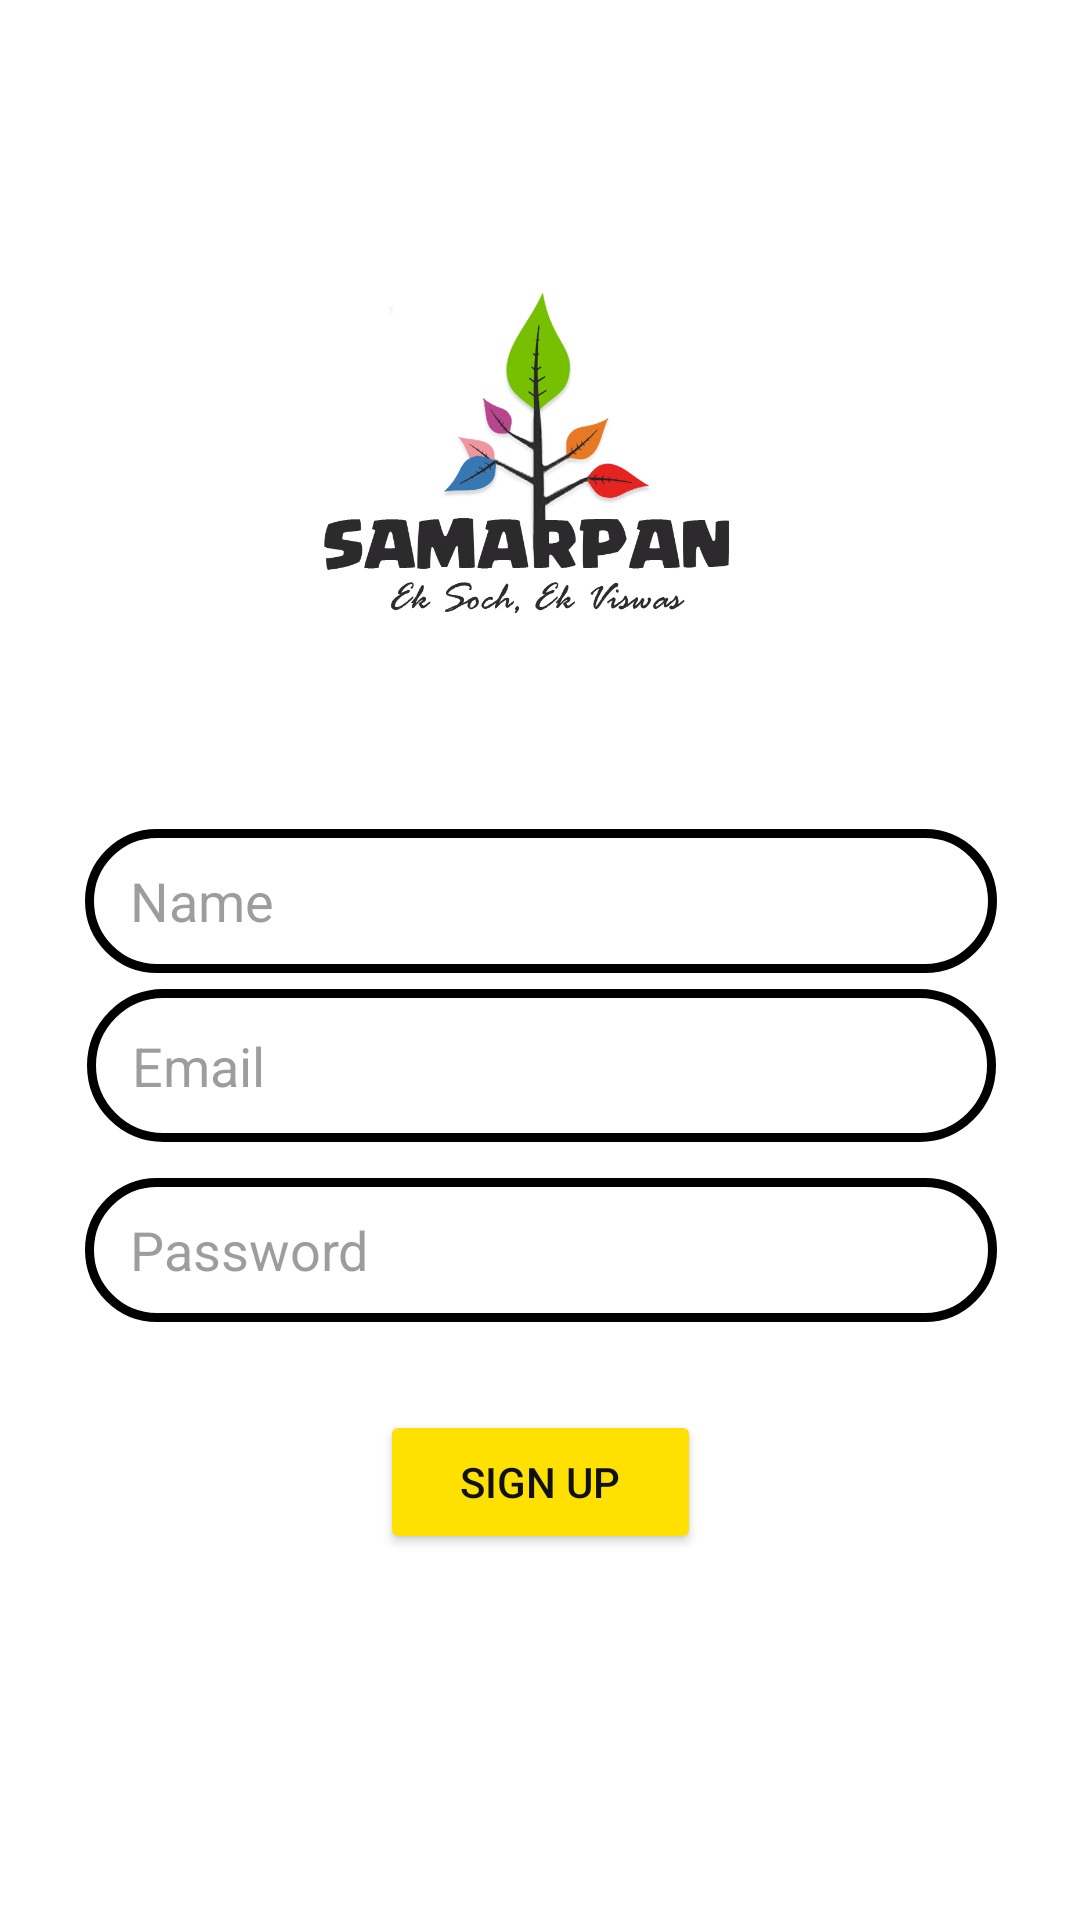

The Android layout XML behind this screen, and the referenced resources:
<!-- AndroidManifest.xml: application theme Theme.Samarpan -->
<!-- res/layout/signup.xml -->
<?xml version="1.0" encoding="utf-8"?>
<androidx.constraintlayout.widget.ConstraintLayout xmlns:android="http://schemas.android.com/apk/res/android"
    xmlns:app="http://schemas.android.com/apk/res-auto"
    xmlns:tools="http://schemas.android.com/tools"
    android:layout_width="match_parent"
    android:layout_height="match_parent"
    tools:context=".SignUp"
    android:background="@color/white"
   >


    <ImageView
        android:id="@+id/imageView3"
        android:layout_width="297dp"
        android:layout_height="209dp"
        android:contentDescription="todo"
        app:layout_constraintBottom_toBottomOf="parent"
        app:layout_constraintEnd_toEndOf="parent"
        app:layout_constraintHorizontal_bias="0.496"
        app:layout_constraintStart_toStartOf="parent"
        app:layout_constraintTop_toTopOf="parent"
        app:layout_constraintVertical_bias="0.129"
        app:srcCompat="@drawable/new_logo_samarpan_03__png__final"
        tools:ignore="ImageContrastCheck" />

    <EditText
        android:id="@+id/editTextTextEmailAddress"
        android:layout_width="303dp"
        android:layout_height="51dp"
        android:autofillHints=""
        android:background="@drawable/edt_background"
        android:ems="10"
        android:hint="Email"
        android:importantForAutofill="no"
        android:inputType="textEmailAddress"
        android:paddingStart="15dp"
        android:textColorHint="#975D5857"
        app:circularflow_radiusInDP="4"
        app:layout_constraintBottom_toBottomOf="parent"
        app:layout_constraintEnd_toEndOf="parent"
        app:layout_constraintHorizontal_bias="0.509"
        app:layout_constraintStart_toStartOf="parent"
        app:layout_constraintTop_toBottomOf="@+id/imageView3"
        app:layout_constraintVertical_bias="0.2"
        tools:ignore="RtlSymmetry,TextContrastCheck" />

    <EditText
        android:id="@+id/editTextTextPassword"
        android:layout_width="304dp"
        android:layout_height="48dp"
        android:autofillHints=""
        android:background="@drawable/edt_background"
        android:ems="10"
        android:hint="Password"
        android:inputType="textPassword"
        android:paddingStart="15dp"
        android:textColorHint="#975D5857"
        app:layout_constraintBottom_toBottomOf="parent"
        app:layout_constraintEnd_toEndOf="parent"
        app:layout_constraintHorizontal_bias="0.504"
        app:layout_constraintStart_toStartOf="parent"
        app:layout_constraintTop_toBottomOf="@+id/editTextTextEmailAddress"
        app:layout_constraintVertical_bias="0.057"
        tools:ignore="RtlSymmetry,TextContrastCheck" />

    <Button
        android:id="@+id/button2"
        android:layout_width="107dp"
        android:layout_height="48dp"
        android:backgroundTint="@color/Yellow"
        android:text="Sign up"
        android:textColor="#121111"
        app:layout_constraintBottom_toBottomOf="parent"
        app:layout_constraintEnd_toEndOf="parent"
        app:layout_constraintStart_toStartOf="parent"
        app:layout_constraintTop_toBottomOf="@+id/editTextTextPassword"
        app:layout_constraintVertical_bias="0.194"
        tools:targetApi="lollipop" />

    <EditText
        android:id="@+id/editTextText"
        android:layout_width="304dp"
        android:layout_height="48dp"
        android:autofillHints=""
        android:background="@drawable/edt_background"
        android:ems="10"
        android:inputType="text"
        android:paddingStart="15dp"
        android:hint="Name"
        android:textColorHint="#975D5857"
        app:layout_constraintBottom_toTopOf="@+id/editTextTextEmailAddress"
        app:layout_constraintEnd_toEndOf="parent"
        app:layout_constraintHorizontal_bias="0.504"
        app:layout_constraintStart_toStartOf="parent"
        app:layout_constraintTop_toBottomOf="@+id/imageView3"
        app:layout_constraintVertical_bias="0.688"
        tools:ignore="MissingConstraints,RtlSymmetry" />


</androidx.constraintlayout.widget.ConstraintLayout>
<!-- resources referenced by this layout -->
<resources>
  <color name="Yellow">#FEE100</color>
  <color name="white">#FFFFFFFF</color>
  <!-- drawable edt_background (drawable) -->
  <?xml version="1.0" encoding="utf-8"?>
  <shape xmlns:android="http://schemas.android.com/apk/res/android">
      <stroke
          android:width="3dp"
          android:color="@color/black" />
      <corners android:radius="50sp" />
  </shape>
  <!-- drawable new_logo_samarpan_03__png__final: png bitmap (drawable, 75873 bytes) -->
  <style name="Theme.Samarpan" parent="Base.Theme.Samarpan" />
  <color name="black">#FF000000</color>
  <style name="Base.Theme.Samarpan" parent="Theme.Material3.DayNight.NoActionBar">
          
          
      </style>
</resources>
